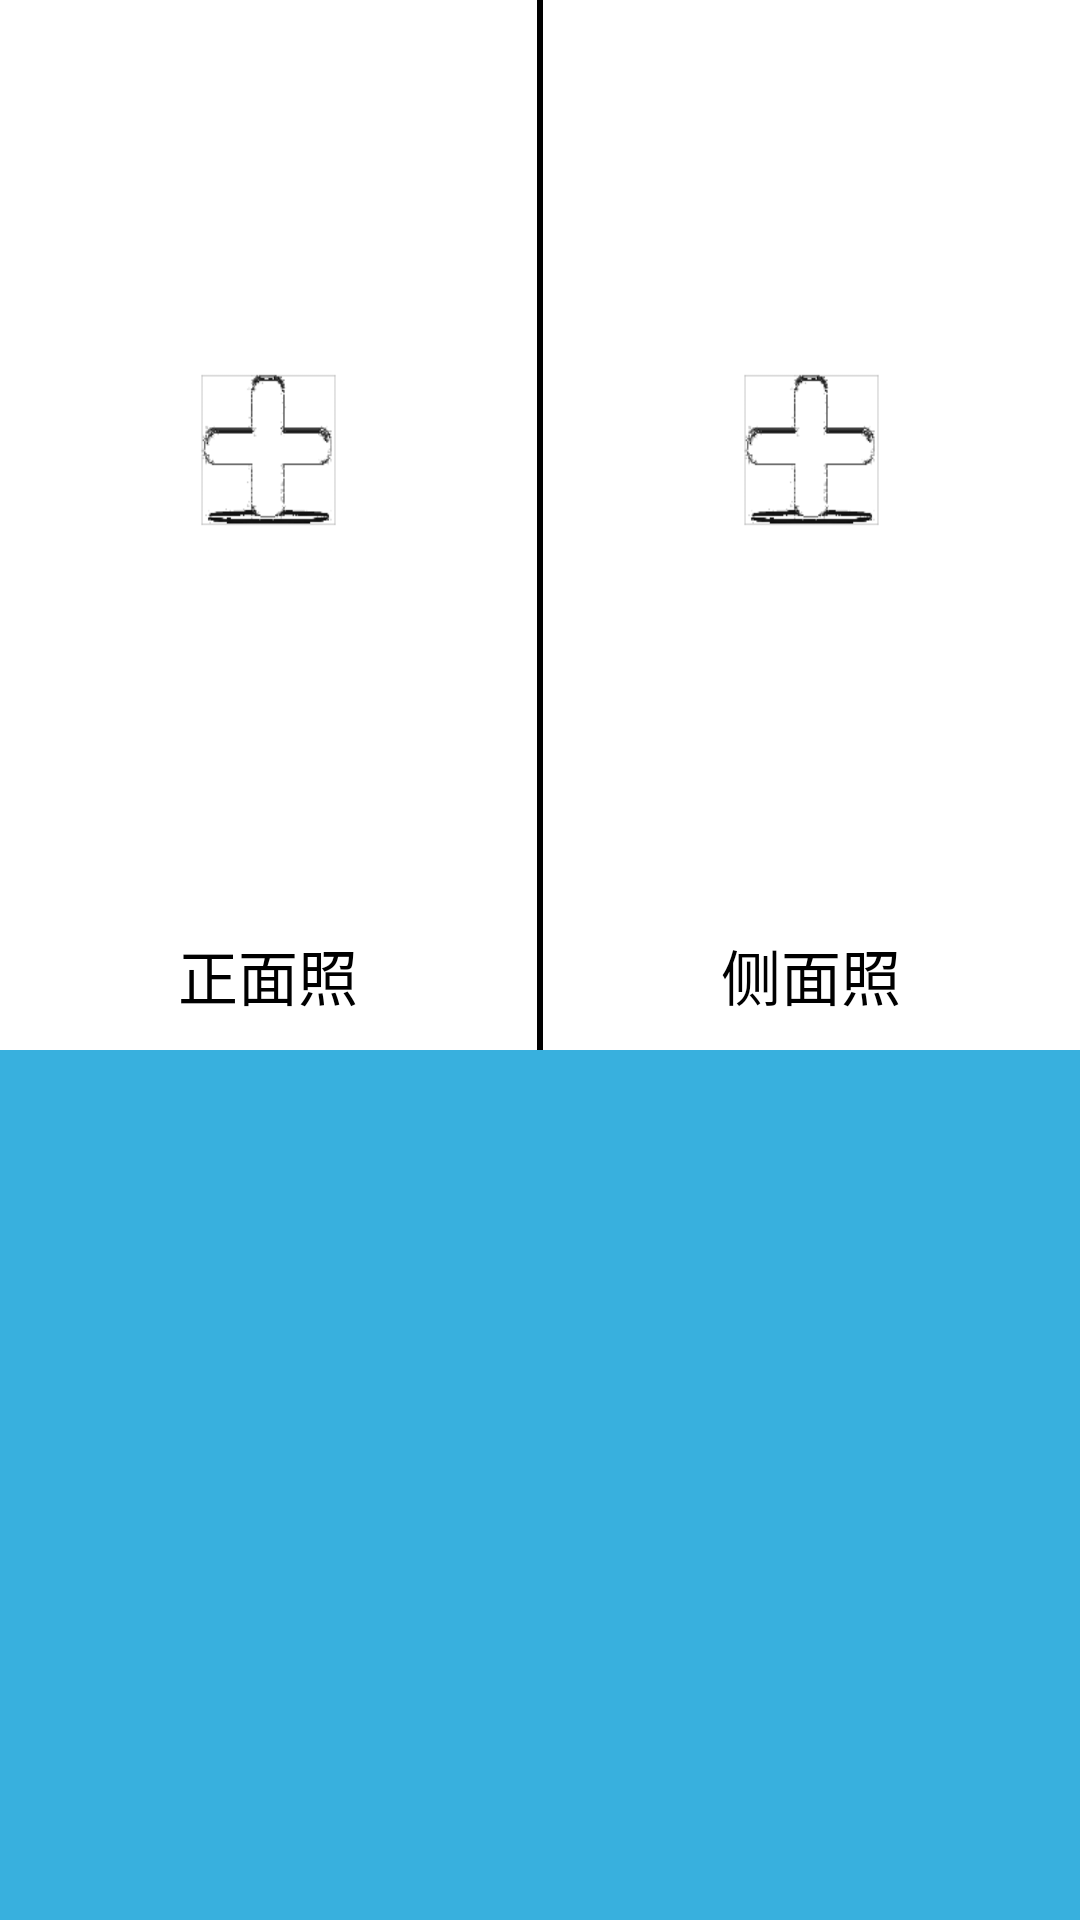

Produce the Android XML layout that renders to this screen, including the resource entries it uses.
<!-- AndroidManifest.xml: application theme Theme.AppCompat.NoActionBar -->
<!-- res/layout/activity_main.xml -->
<?xml version="1.0" encoding="utf-8"?>
<androidx.constraintlayout.widget.ConstraintLayout
    xmlns:android="http://schemas.android.com/apk/res/android"
    xmlns:tools="http://schemas.android.com/tools"
    android:layout_width="match_parent"
    android:layout_height="match_parent"
    tools:context=".MainActivity">
    
    <LinearLayout
        android:layout_width="match_parent"
        android:layout_height="match_parent"
        android:orientation="vertical"
        android:background="#3299cc"
        >
        
        <LinearLayout
            android:layout_width="match_parent"
            android:layout_height="350dp"
            android:orientation="horizontal"
            android:layout_gravity="top"
            android:background="#87ceeb"
            >
            
            <LinearLayout
                android:layout_width="200dp"
                android:layout_height="350dp"
                android:orientation="vertical"
                android:layout_weight="1">
                
            <ImageView
                android:layout_weight="1"
                android:id="@+id/front_imageView"
                android:layout_width="match_parent"
                android:layout_height="300dp"
                android:background="@mipmap/add1" />
                
                <TextView
                    android:layout_width="match_parent"
                    android:layout_height="50dp"
                    android:layout_gravity="bottom"
                    android:background="#ffffff"
                    android:text="正面照"
                    android:gravity="center"
                    android:textColor="#000000"
                    android:textSize="20dp"/>
            </LinearLayout>
            
            <TextView
                android:layout_width="2dp"
                android:layout_height="350dp"
                android:background="#000000"/>
            
        <LinearLayout
            android:layout_width="200dp"
            android:layout_height="350dp"
            android:orientation="vertical"
            android:layout_weight="1">
            
            <ImageView
                android:layout_weight="1"
                android:id="@+id/side_imageView"
                android:layout_width="match_parent"
                android:layout_height="300dp"
                android:background="@mipmap/add1" />
            
            <TextView
                android:layout_width="match_parent"
                android:layout_height="50dp"
                android:layout_gravity="bottom"
                android:background="#ffffff"
                android:text="侧面照"
                android:textColor="#000"
                android:gravity="center"
                android:textSize="20dp"
                />
           </LinearLayout>

        </LinearLayout>

        
        <LinearLayout
            android:layout_width="match_parent"
            android:layout_height="300dp"
            android:layout_gravity="center">
            
            <TextView
                android:id="@+id/text"
                android:layout_width="match_parent"
                android:layout_height="match_parent"
                android:background="#38b0de"
                android:scrollbars="vertical"
                android:padding="10.0dip"
                android:textSize="22.0sp" >
            </TextView>

        </LinearLayout>

        
        <LinearLayout
            android:layout_width="match_parent"
            android:layout_height="match_parent"
            android:orientation="horizontal"
            android:layout_gravity="bottom">
            
            <Button
                android:id="@+id/button_analysis"
                android:layout_width="wrap_content"
                android:layout_height="wrap_content"
                android:layout_weight="1"
                android:text="分析图片"
                android:background="#3299cc"
                android:textSize="15dp"/>
            
            <Button
                android:id="@+id/button_select"
                android:layout_width="wrap_content"
                android:layout_height="wrap_content"
                android:layout_weight="1"
                android:text="显示骨架"
                android:background="#3299cc"
                android:textSize="15dp"/>
            
            <Button
                android:id="@+id/button_take"
                android:layout_width="wrap_content"
                android:layout_height="wrap_content"
                android:text="保存图片"
                android:layout_weight="1"
                android:background="#3299cc"
                android:textSize="15dp"
                />
        </LinearLayout>

    </LinearLayout>
</androidx.constraintlayout.widget.ConstraintLayout>
<!-- resources referenced by this layout -->
<resources>
  <!-- mipmap add1: png bitmap (mipmap-xxxhdpi, 6412 bytes) -->
</resources>
